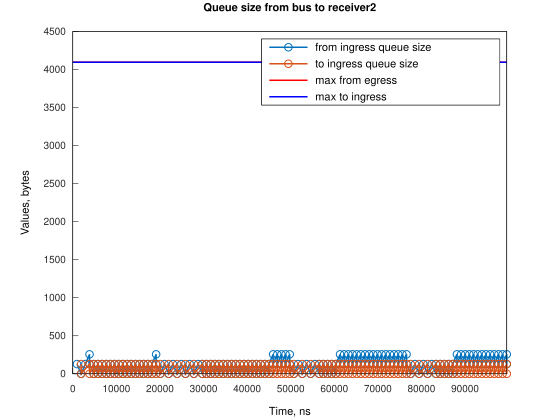

Source data for this figure (header and first rows):
Time, from_ingress_queue_size, to_ingress_queue_size
956.7, 128, nan
1910, 0, nan
1911, 0, 0
2886, 128, 0
3839, 256, 0
3840, 128, 0
3841, 128, 0
4793, 0, 0
4794, 0, 0
4816, 128, 0
5770, 128, 0
5771, 128, 0
6724, 128, 0
6725, 128, 0
7677, 128, 0
7678, 128, 0
8631, 128, 0
8632, 128, 0
9585, 128, 0
9586, 128, 0
10538, 128, 0
10539, 128, 0
11492, 128, 0
11493, 128, 0
12446, 128, 0
12447, 128, 0
13399, 128, 0
13400, 128, 0
14353, 128, 0
14354, 128, 0
15307, 128, 0
15308, 128, 0
16260, 128, 0
16261, 128, 0
17214, 128, 0
17215, 128, 0
18168, 128, 0
18169, 128, 0
19120, 256, 0
19121, 128, 0
19122, 128, 0
20075, 0, 0
20076, 0, 0
21048, 128, 0
22002, 0, 0
22003, 0, 0
22976, 128, 0
23930, 0, 0
23930, 0, 0
24902, 128, 0
25856, 0, 0
25857, 0, 0
26830, 128, 0
27784, 0, 0
27785, 0, 0
28758, 128, 0
29711, 128, 0
29712, 128, 0
30665, 0, 0
30666, 0, 0
... 185 more rows
